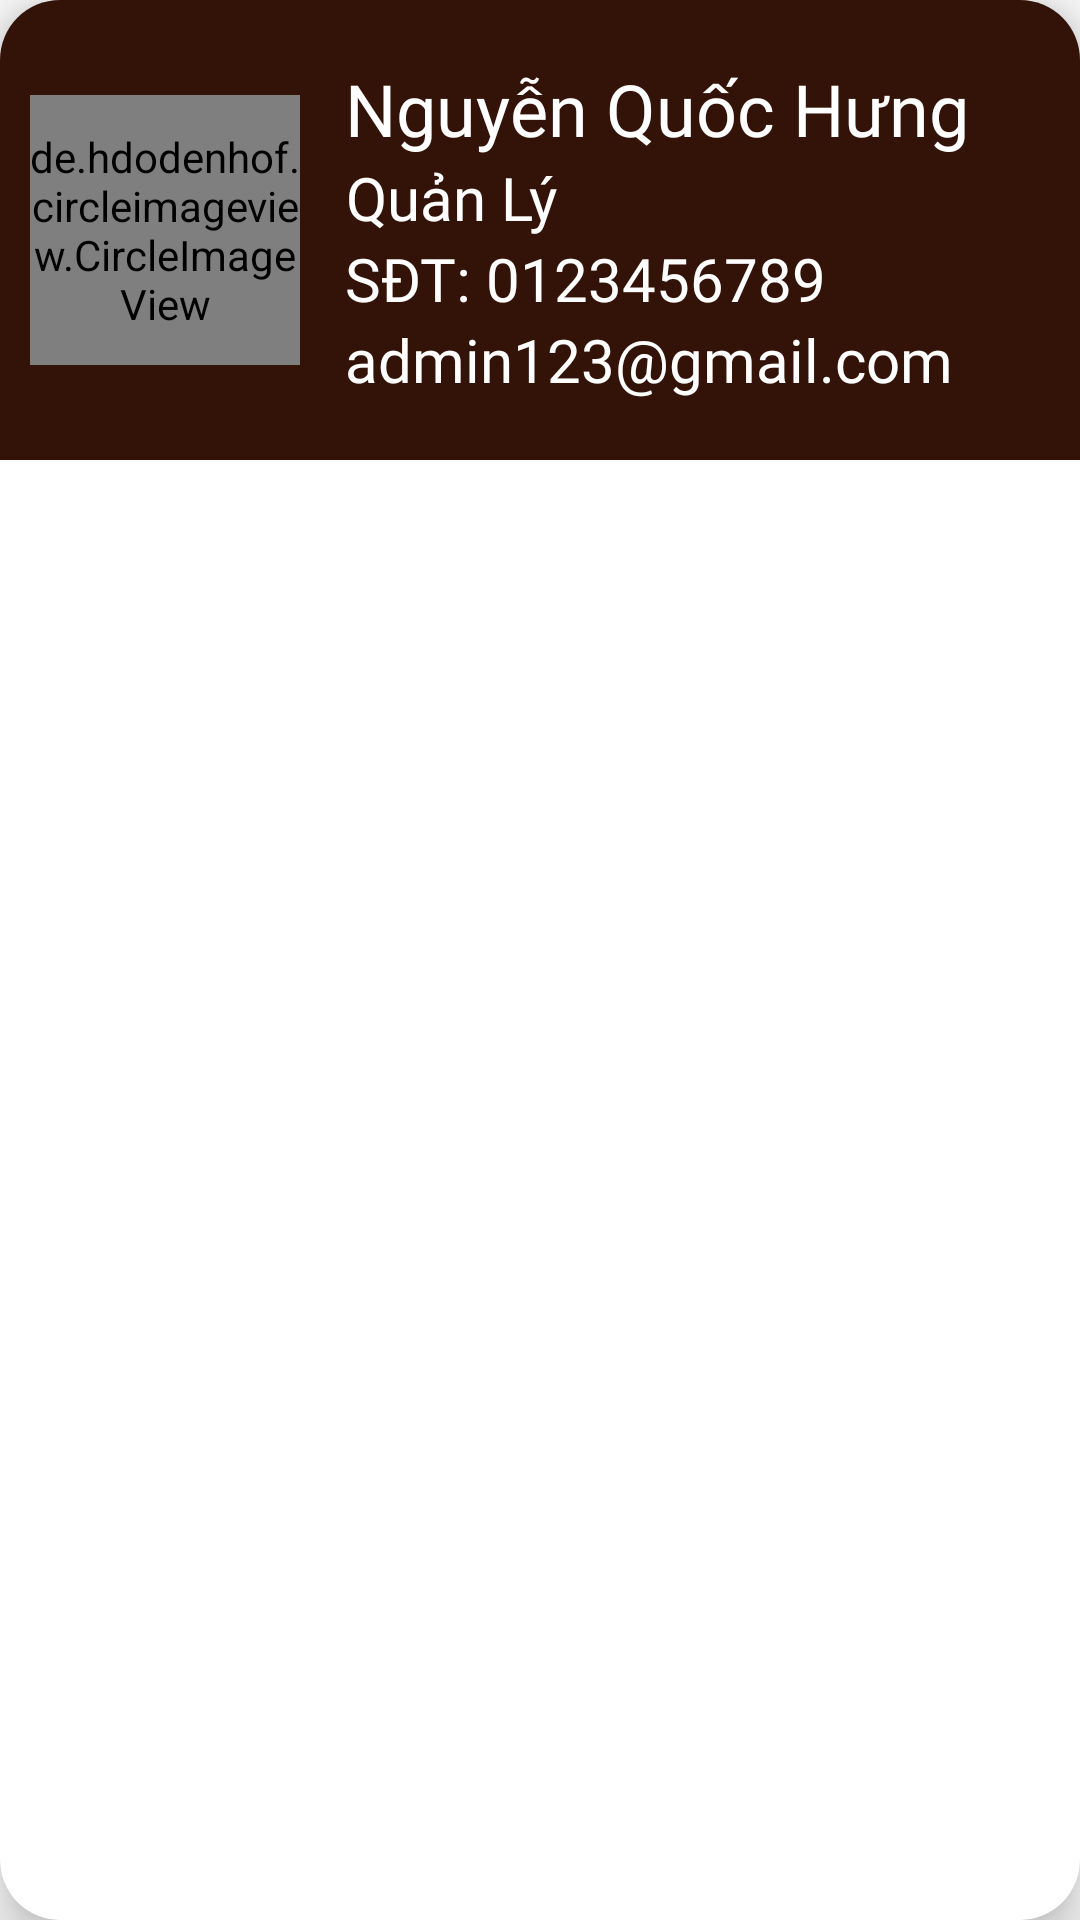

Produce the Android XML layout that renders to this screen, including the resource entries it uses.
<!-- AndroidManifest.xml: application theme Theme.TheCafe -->
<!-- res/layout/custom_layout_displaystaff.xml -->
<?xml version="1.0" encoding="utf-8"?>
<androidx.cardview.widget.CardView xmlns:android="http://schemas.android.com/apk/res/android"
    xmlns:app="http://schemas.android.com/apk/res-auto"
    android:layout_width="match_parent"
    android:layout_height="wrap_content"
    app:cardCornerRadius="20dp"
    app:cardElevation="10dp">

    <RelativeLayout
        android:layout_width="match_parent"
        android:layout_height="wrap_content"
        android:background="@color/colorPrimary"
        android:paddingLeft="10dp"
        android:paddingTop="20dp"
        android:paddingBottom="20dp">

        <de.hdodenhof.circleimageview.CircleImageView
            android:id="@+id/img_customstaff_HinhNV"
            android:layout_width="90dp"
            android:layout_height="90dp"
            android:layout_centerVertical="true"
            android:src="@drawable/user_cog_solid"
            app:civ_border_width="10dp"
            app:civ_circle_background_color="@color/black" />

        <LinearLayout
            android:layout_width="wrap_content"
            android:layout_height="wrap_content"
            android:layout_centerVertical="true"
            android:layout_toRightOf="@id/img_customstaff_HinhNV"
            android:orientation="vertical"
            android:paddingLeft="15dp">

            <TextView
                android:id="@+id/txt_customstaff_TenNV"
                android:layout_width="wrap_content"
                android:layout_height="wrap_content"
                android:fontFamily="@font/muli_black"
                android:text="Nguyễn Quốc Hưng"
                android:textColor="@color/white"
                android:textSize="24sp" />

            <TextView
                android:id="@+id/txt_customstaff_TenQuyen"
                android:layout_width="wrap_content"
                android:layout_height="wrap_content"
                android:fontFamily="@font/muli"
                android:gravity="center"
                android:text="Quản Lý"
                   android:textColor="@color/white"
                android:textSize="20sp" />

            <TextView
                android:id="@+id/txt_customstaff_SDT"
                android:layout_width="wrap_content"
                android:layout_height="wrap_content"
                android:fontFamily="@font/muli"
                android:text="SĐT: 0123456789"
                   android:textColor="@color/white"
                android:textSize="20sp" />

            <TextView
                android:id="@+id/txt_customstaff_Email"
                android:layout_width="wrap_content"
                android:layout_height="wrap_content"
                android:fontFamily="@font/muli"
                android:gravity="center"
                android:text="admin123@gmail.com"
                   android:textColor="@color/white"
                android:textSize="20sp" />

        </LinearLayout>


    </RelativeLayout>

</androidx.cardview.widget.CardView>
<!-- resources referenced by this layout -->
<resources>
  <color name="black">#000000</color>
  <color name="colorPrimary">#331307</color>
  <color name="white">#FFFFFFFF</color>
  <style name="Theme.TheCafe" parent="Theme.MaterialComponents.Light.NoActionBar.Bridge">
  
          
          <item name="colorPrimary">@color/purple_500</item>
          <item name="colorPrimaryVariant">@color/purple_700</item>
          <item name="colorOnPrimary">@color/white</item>
          
          <item name="colorSecondary">@color/teal_200</item>
          <item name="colorSecondaryVariant">@color/teal_700</item>
          <item name="colorOnSecondary">@color/black</item>
          
          <item name="android:statusBarColor" tools:targetApi="l">?attr/colorPrimaryVariant</item>
          
      </style>
  <color name="purple_500">#FF6200EE</color>
  <color name="purple_700">#FF3700B3</color>
  <color name="teal_200">#FF03DAC5</color>
  <color name="teal_700">#FF018786</color>
</resources>
